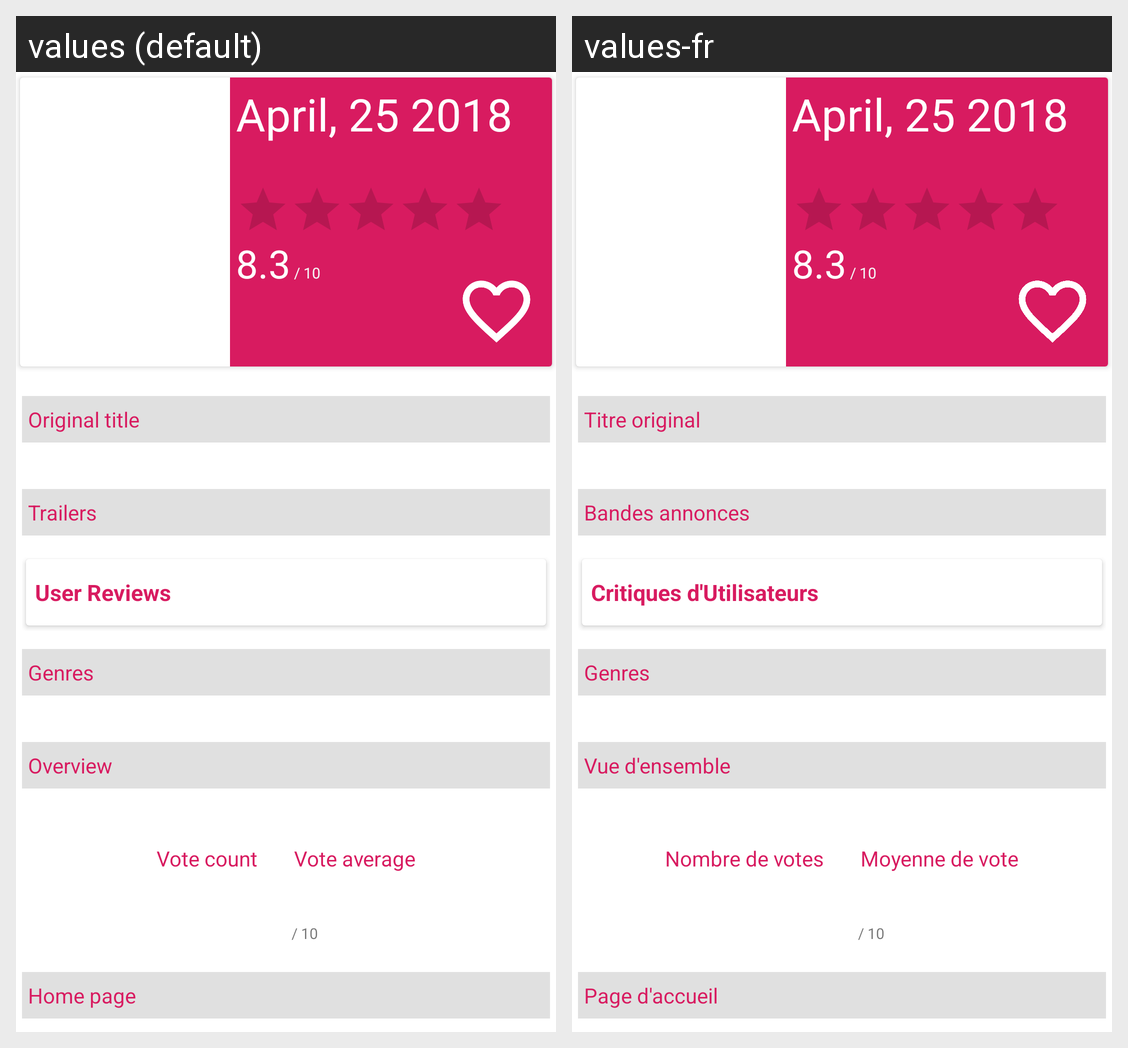

The same Android screen rendered under two of its app's locales, left to right. List the strings drawn on it with the default value and each locale's translation.
Android screen res/layout/content_details.xml rendered under 2 locales, left to right: values (default), values-fr. Device: Nexus 5 (rendered at 1080×1920; each locale shown at half size, 540×960, under a caption strip naming it); theme AppTheme.
Strings drawn on this screen, with the default value and each locale's value (text and hints the layout hard-codes, and strings that could not be matched under every locale, appear in the picture but are not listed):

original_title
  values: Original title
  values-fr: Titre original

trailers
  values: Trailers
  values-fr: Bandes annonces

user_reviews
  values: User Reviews
  values-fr: Critiques d'Utilisateurs

genres
  values: Genres
  values-fr: Genres

overview
  values: Overview
  values-fr: Vue d'ensemble

vote_count
  values: Vote count
  values-fr: Nombre de votes

vote_average
  values: Vote average
  values-fr: Moyenne de vote

home_page
  values: Home page
  values-fr: Page d'accueil
